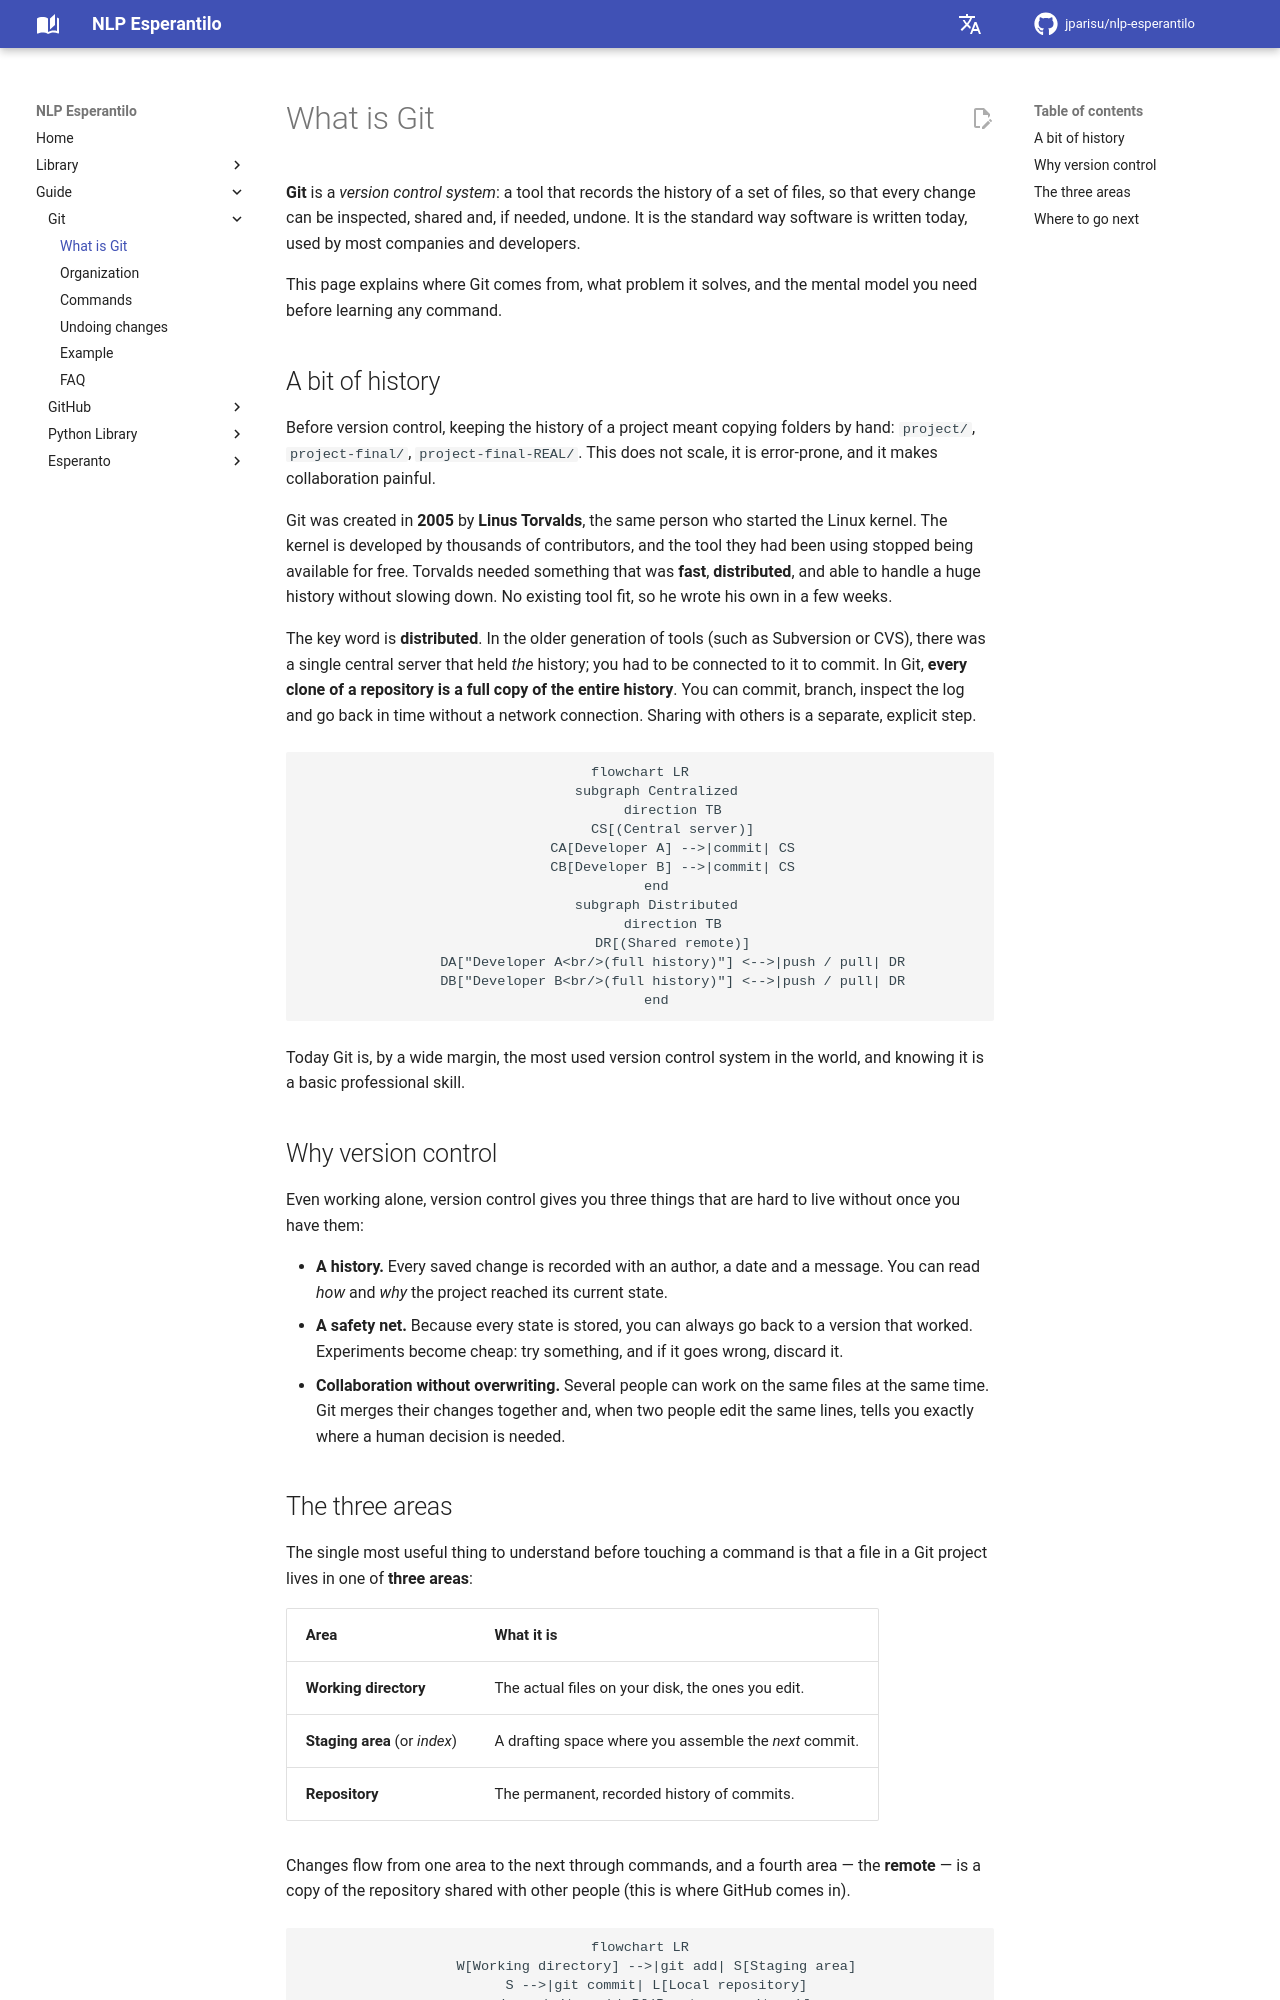

repository: jparisu/nlp-esperantilo · page: guide/git/git/index.html · generator: mkdocs

# What is Git

**Git** is a *version control system*: a tool that records the history of a set
of files, so that every change can be inspected, shared and, if needed, undone.
It is the standard way software is written today, used by most companies and
developers.

This page explains where Git comes from, what problem it solves, and the mental
model you need before learning any command.

## A bit of history

Before version control, keeping the history of a project meant copying folders
by hand: `project/`, `project-final/`, `project-final-REAL/`. This does not
scale, it is error-prone, and it makes collaboration painful.

Git was created in **2005** by **Linus Torvalds**, the same person who started
the Linux kernel. The kernel is developed by thousands of contributors, and the
tool they had been using stopped being available for free. Torvalds needed
something that was **fast**, **distributed**, and able to handle a huge history
without slowing down. No existing tool fit, so he wrote his own in a few weeks.

The key word is **distributed**. In the older generation of tools (such as
Subversion or CVS), there was a single central server that held *the* history;
you had to be connected to it to commit. In Git, **every clone of a repository
is a full copy of the entire history**. You can commit, branch, inspect the log
and go back in time without a network connection. Sharing with others is a
separate, explicit step.

```mermaid
flowchart LR
    subgraph Centralized
        direction TB
        CS[(Central server)]
        CA[Developer A] -->|commit| CS
        CB[Developer B] -->|commit| CS
    end
    subgraph Distributed
        direction TB
        DR[(Shared remote)]
        DA["Developer A<br/>(full history)"] <-->|push / pull| DR
        DB["Developer B<br/>(full history)"] <-->|push / pull| DR
    end
```

Today Git is, by a wide margin, the most used version control system in the
world, and knowing it is a basic professional skill.

## Why version control

Even working alone, version control gives you three things that are hard to live
without once you have them:

- **A history.** Every saved change is recorded with an author, a date and a
  message. You can read *how* and *why* the project reached its current state.
- **A safety net.** Because every state is stored, you can always go back to a
  version that worked. Experiments become cheap: try something, and if it goes
  wrong, discard it.
- **Collaboration without overwriting.** Several people can work on the same
  files at the same time. Git merges their changes together and, when two people
  edit the same lines, tells you exactly where a human decision is needed.
